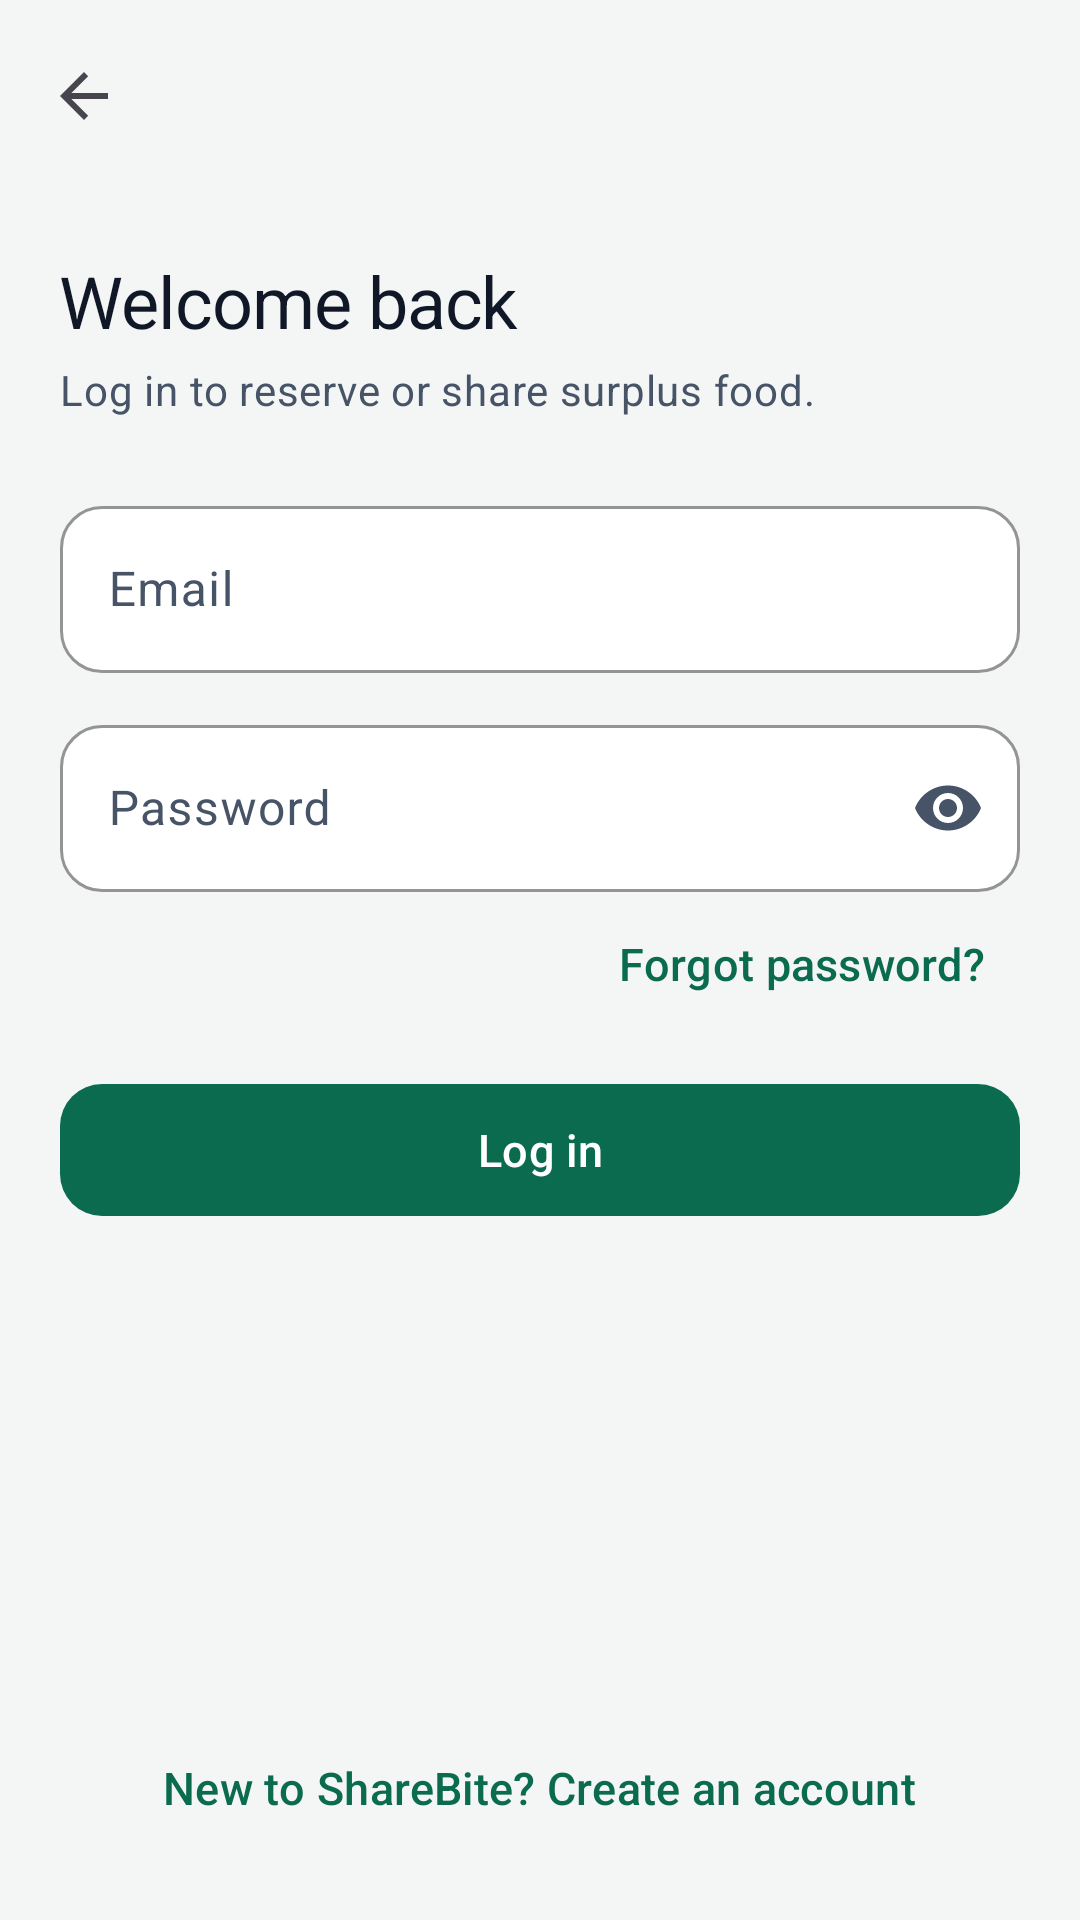

The Android layout XML behind this screen, and the referenced resources:
<!-- AndroidManifest.xml: application theme Theme.ShareBite -->
<!-- res/layout/activity_login.xml -->
<?xml version="1.0" encoding="utf-8"?>
<LinearLayout xmlns:android="http://schemas.android.com/apk/res/android"
    xmlns:app="http://schemas.android.com/apk/res-auto"
    android:layout_width="match_parent"
    android:layout_height="match_parent"
    android:orientation="vertical">

    <com.google.android.material.appbar.MaterialToolbar
        android:id="@+id/toolbar"
        android:layout_width="match_parent"
        android:layout_height="?attr/actionBarSize"
        app:navigationIcon="?attr/homeAsUpIndicator" />

    <com.google.android.material.progressindicator.LinearProgressIndicator
        android:id="@+id/progress"
        android:layout_width="match_parent"
        android:layout_height="wrap_content"
        android:indeterminate="true"
        android:visibility="gone" />

    <ScrollView
        android:layout_width="match_parent"
        android:layout_height="match_parent"
        android:fillViewport="true">

        <LinearLayout
            android:layout_width="match_parent"
            android:layout_height="wrap_content"
            android:layout_gravity="center_horizontal"
            android:maxWidth="@dimen/max_content_width"
            android:orientation="vertical"
            android:padding="@dimen/screen_padding">

            <TextView
                android:layout_width="wrap_content"
                android:layout_height="wrap_content"
                android:text="@string/login_title"
                android:textAppearance="@style/TextAppearance.ShareBite.Headline" />

            <TextView
                android:layout_width="wrap_content"
                android:layout_height="wrap_content"
                android:layout_marginTop="@dimen/space_xs"
                android:text="@string/login_subtitle"
                android:textAppearance="@style/TextAppearance.ShareBite.Body" />

            <com.google.android.material.textfield.TextInputLayout
                android:id="@+id/emailInput"
                android:layout_width="match_parent"
                android:layout_height="wrap_content"
                android:layout_marginTop="@dimen/space_xl"
                android:hint="@string/email"
                app:startIconDrawable="@drawable/ic_email">

                <com.google.android.material.textfield.TextInputEditText
                    android:layout_width="match_parent"
                    android:layout_height="wrap_content"
                    android:autofillHints="emailAddress"
                    android:imeOptions="actionNext"
                    android:inputType="textEmailAddress"
                    android:maxLines="1" />
            </com.google.android.material.textfield.TextInputLayout>

            <com.google.android.material.textfield.TextInputLayout
                android:id="@+id/passwordInput"
                android:layout_width="match_parent"
                android:layout_height="wrap_content"
                android:layout_marginTop="@dimen/space_m"
                android:hint="@string/password"
                app:endIconMode="password_toggle"
                app:startIconDrawable="@drawable/ic_lock">

                <com.google.android.material.textfield.TextInputEditText
                    android:layout_width="match_parent"
                    android:layout_height="wrap_content"
                    android:autofillHints="password"
                    android:imeOptions="actionDone"
                    android:inputType="textPassword"
                    android:maxLines="1" />
            </com.google.android.material.textfield.TextInputLayout>

            <com.google.android.material.button.MaterialButton
                android:id="@+id/forgotPassword"
                style="@style/Widget.ShareBite.Button.Text"
                android:layout_width="wrap_content"
                android:layout_height="wrap_content"
                android:layout_gravity="end"
                android:text="@string/forgot_password" />

            <com.google.android.material.button.MaterialButton
                android:id="@+id/loginButton"
                android:layout_width="match_parent"
                android:layout_height="wrap_content"
                android:layout_marginTop="@dimen/space_m"
                android:text="@string/log_in" />

            <Space
                android:layout_width="match_parent"
                android:layout_height="0dp"
                android:layout_weight="1"
                android:minHeight="@dimen/space_xl" />

            <com.google.android.material.button.MaterialButton
                android:id="@+id/registerLink"
                style="@style/Widget.ShareBite.Button.Text"
                android:layout_width="wrap_content"
                android:layout_height="wrap_content"
                android:layout_gravity="center_horizontal"
                android:text="@string/no_account_register" />
        </LinearLayout>
    </ScrollView>
</LinearLayout>
<!-- resources referenced by this layout -->
<resources>
  <dimen name="max_content_width">640dp</dimen>
  <dimen name="screen_padding">20dp</dimen>
  <dimen name="space_m">12dp</dimen>
  <dimen name="space_xl">24dp</dimen>
  <dimen name="space_xs">4dp</dimen>
  <string name="email">Email</string>
  <string name="forgot_password">Forgot password?</string>
  <string name="log_in">Log in</string>
  <string name="login_subtitle">Log in to reserve or share surplus food.</string>
  <string name="login_title">Welcome back</string>
  <string name="no_account_register">New to ShareBite? Create an account</string>
  <string name="password">Password</string>
  <style name="TextAppearance.ShareBite.Body" parent="TextAppearance.Material3.BodyMedium">
          <item name="android:textColor">@color/charcoal_secondary</item>
          <item name="android:lineSpacingMultiplier">1.15</item>
      </style>
  <style name="TextAppearance.ShareBite.Headline" parent="TextAppearance.Material3.HeadlineSmall">
          <item name="android:textColor">@color/charcoal</item>
          <item name="android:fontFamily">sans-serif-medium</item>
          <item name="android:letterSpacing">-0.015</item>
      </style>
  <style name="Widget.ShareBite.Button.Text" parent="Widget.Material3.Button.TextButton">
          <item name="android:textAppearance">@style/TextAppearance.ShareBite.Button</item>
      </style>
  <color name="charcoal_secondary">#475467</color>
  <color name="charcoal">#101828</color>
  <style name="TextAppearance.ShareBite.Button" parent="TextAppearance.Material3.LabelLarge">
          <item name="android:fontFamily">sans-serif-medium</item>
          <item name="android:textSize">15sp</item>
          <item name="android:textAllCaps">false</item>
      </style>
  <color name="forest_green">#0B6B4F</color>
  <color name="white">#FFFFFF</color>
  <color name="soft_green">#BFEBD8</color>
  <color name="forest_green_dark">#063F30</color>
  <color name="leaf_green">#1F9D74</color>
  <color name="mint_container">#E6F5EE</color>
  <color name="discount_amber">#B54708</color>
  <color name="error_red">#D92D20</color>
  <color name="cream">#F4F6F5</color>
  <color name="cream_dark">#E9EDEB</color>
  <color name="charcoal_hint">#98A2B3</color>
  <color name="divider">#E4E7EC</color>
  <style name="ShapeAppearance.ShareBite.Small" parent="ShapeAppearance.Material3.SmallComponent">
          <item name="cornerSize">@dimen/radius_m</item>
      </style>
  <style name="ShapeAppearance.ShareBite.Medium" parent="ShapeAppearance.Material3.MediumComponent">
          <item name="cornerSize">@dimen/radius_l</item>
      </style>
  <style name="Widget.ShareBite.Toolbar" parent="Widget.Material3.Toolbar">
          <item name="android:background">@color/cream</item>
          <item name="titleTextAppearance">@style/TextAppearance.ShareBite.ToolbarTitle</item>
          <item name="titleTextColor">@color/charcoal</item>
      </style>
  <dimen name="radius_m">14dp</dimen>
  <dimen name="radius_l">20dp</dimen>
  <dimen name="card_elevation">6dp</dimen>
  <color name="card_stroke">#0F101828</color>
  <color name="shadow_tint">#0B3D2E</color>
  <dimen name="button_height">52dp</dimen>
  <style name="TextAppearance.ShareBite.ToolbarTitle" parent="TextAppearance.Material3.TitleLarge">
          <item name="android:fontFamily">sans-serif-medium</item>
          <item name="android:textColor">@color/charcoal</item>
      </style>
  <style name="Widget.ShareBite.BottomNav.Indicator" parent="Widget.Material3.BottomNavigationView.ActiveIndicator">
          <item name="android:color">@color/mint_container</item>
      </style>
  <style name="TextAppearance.ShareBite.NavLabel" parent="TextAppearance.Material3.LabelSmall">
          <item name="android:fontFamily">sans-serif-medium</item>
          <item name="android:textSize">11sp</item>
      </style>
  <style name="ShapeAppearance.ShareBite.Chip" parent="">
          <item name="cornerFamily">rounded</item>
          <item name="cornerSize">50%</item>
      </style>
</resources>
